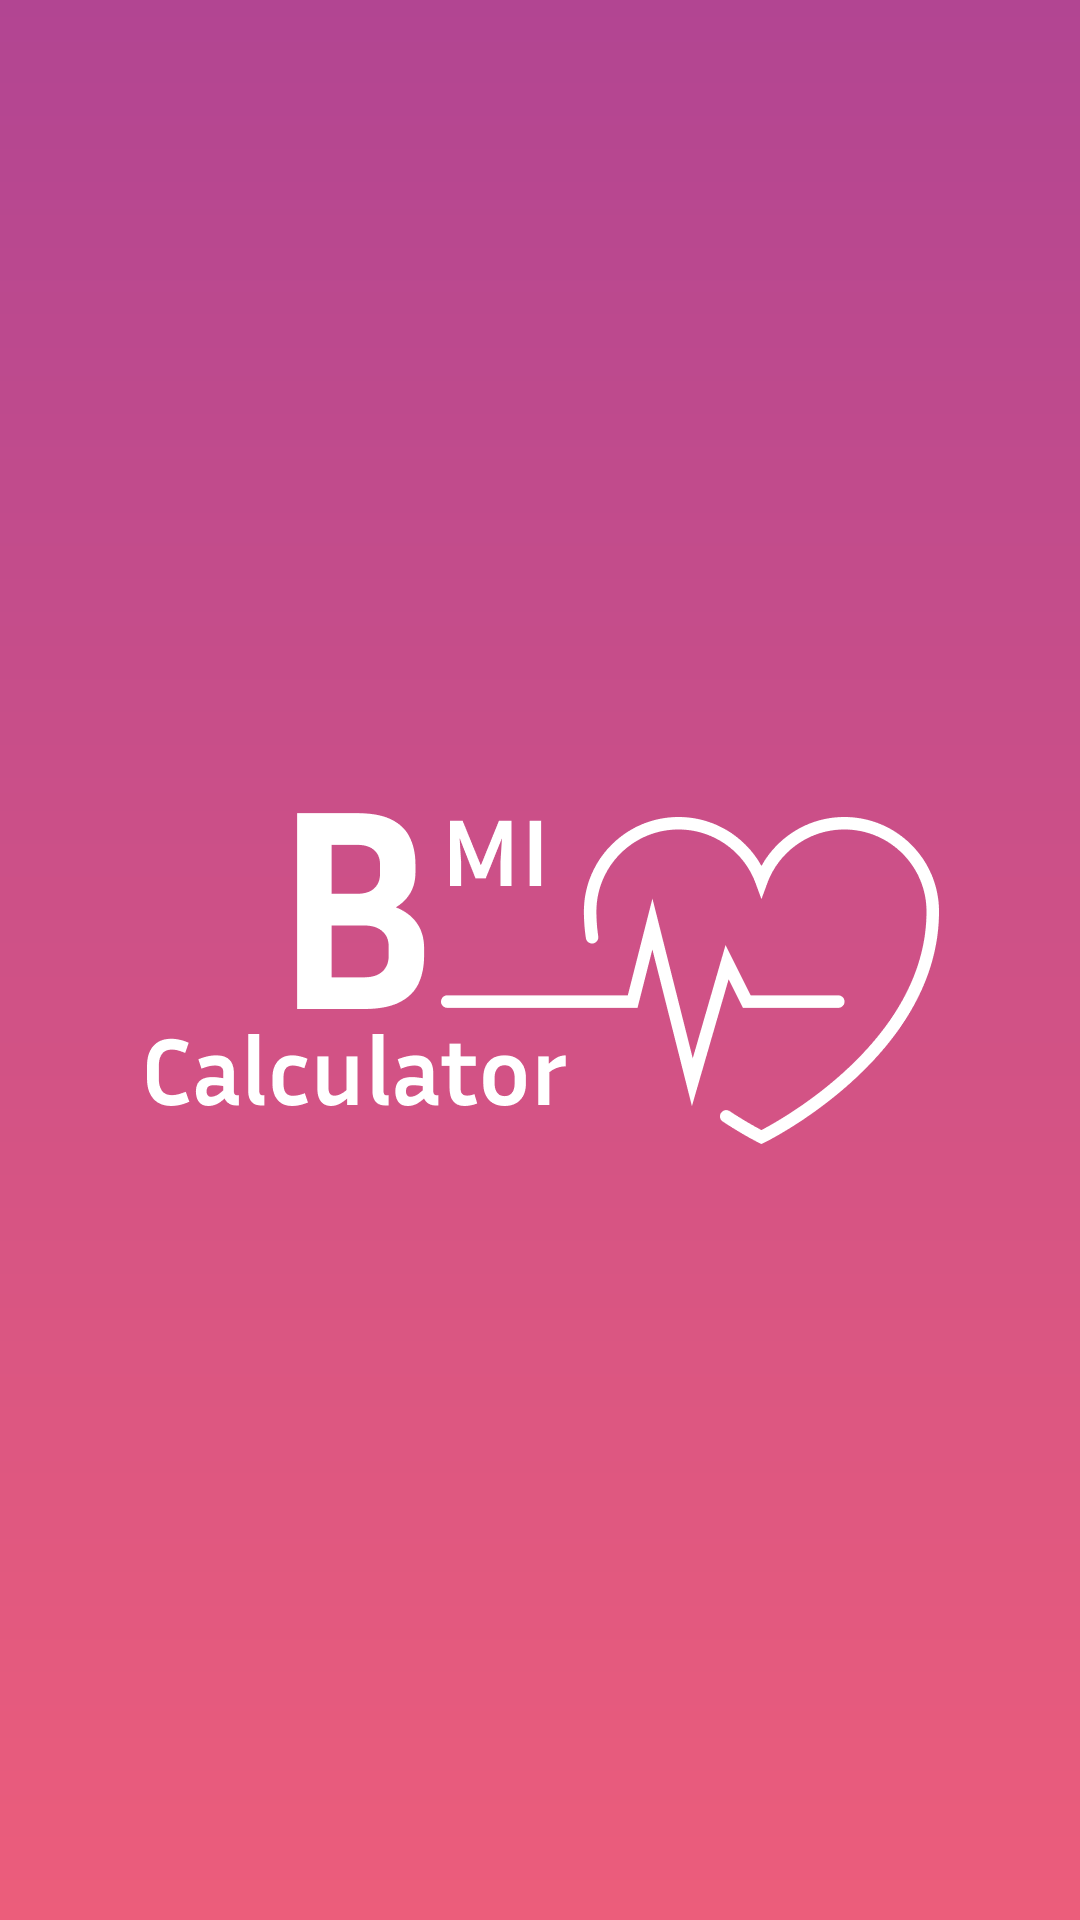

Layout XML and referenced resources for this Android screen:
<!-- AndroidManifest.xml: application theme ThemeApp -->
<!-- res/layout/activity_splash.xml -->
<?xml version="1.0" encoding="utf-8"?>
<RelativeLayout xmlns:android="http://schemas.android.com/apk/res/android"
    xmlns:app="http://schemas.android.com/apk/res-auto"
    xmlns:tools="http://schemas.android.com/tools"
    android:layout_width="match_parent"
    android:layout_height="match_parent"
    android:background="@drawable/background_splash">

    <androidx.appcompat.widget.AppCompatImageView
        android:layout_width="@dimen/_266sdp"
        android:layout_height="@dimen/_169sdp"
        android:layout_centerInParent="true"
        android:src="@drawable/logo" />

</RelativeLayout>
<!-- resources referenced by this layout -->
<resources>
  <dimen name="_169sdp">169.00dp</dimen>
  <dimen name="_266sdp">266.00dp</dimen>
  <!-- drawable background_splash (drawable) -->
  <?xml version="1.0" encoding="utf-8"?>
  <shape xmlns:android="http://schemas.android.com/apk/res/android"
      android:shape="rectangle">
      <gradient
          android:angle="90"
          android:endColor="#B24592"
          android:startColor="#EC5D7B" />
  </shape>
  <!-- drawable logo: png bitmap (drawable, 17250 bytes) -->
  <style name="ThemeApp" parent="Theme.MaterialComponents.Light.NoActionBar">
          <item name="android:forceDarkAllowed" tools:targetApi="q">false</item>
          
          <item name="android:statusBarColor">@color/color_background</item>
          <item name="android:windowLightStatusBar">true</item>
          <item name="colorPrimary">@color/colorPrimary</item>
          <item name="android:windowAnimationStyle">@style/CustomActivityAnimation</item>
      </style>
  <color name="color_background">#F7F7F9</color>
  <color name="colorPrimary">#F15F79</color>
  <style name="CustomActivityAnimation" parent="@android:style/Animation.Activity">
          <item name="android:activityOpenEnterAnimation">@anim/slide_in_right</item>
          <item name="android:activityOpenExitAnimation">@anim/slide_out_left</item>
          <item name="android:activityCloseEnterAnimation">@anim/slide_in_left</item>
          <item name="android:activityCloseExitAnimation">@anim/slide_out_right</item>
      </style>
</resources>
